Dataset: pic (GitHub, RobinWenqian/Inceptionv3-pytorch-image-classification). Classes: bush, car, grass, ground.

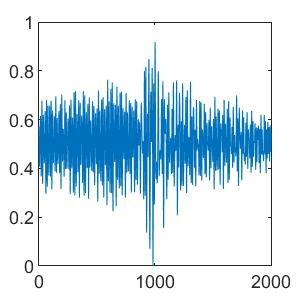
Label: grass

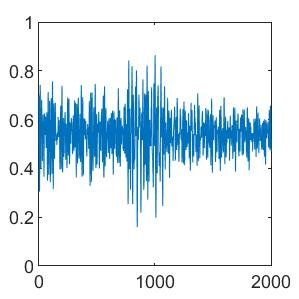
Label: car

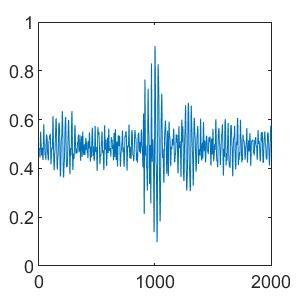
Label: ground

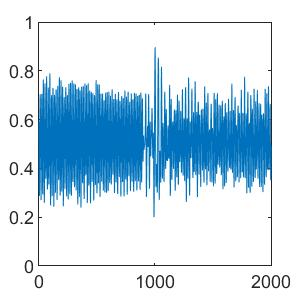
Label: ground

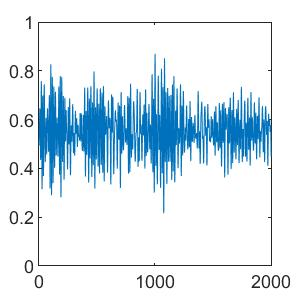
Label: bush

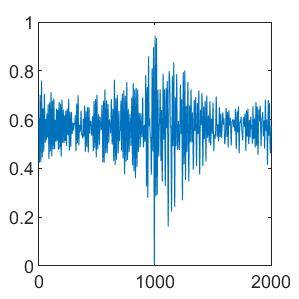
Label: bush
